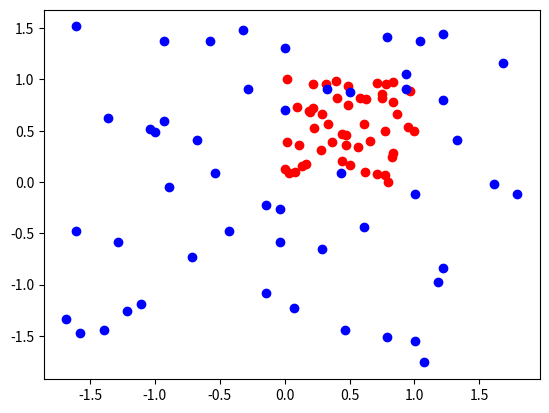

Python code for this plot:
'''
    数据归一化（标准化）处理是数据挖掘的一项基础工作。
    同评价指标往往具有不同的量纲和量纲单位，这样的情况会影响到数据分析的结果，
    为了消除指标之间的量纲影响，需要进行数据标准化处理，以解决数据指标之间的可比性。
    原始数据经过数据标准化处理后，各指标处于同一数量级，适合进行综合对比评价。
'''

'''
分为两类：
    最值归一化：适用于有边界的训练集
    均值方差归一化：有无边界都适用
'''

'''
    最值归一化(x-x(min))/(x(max)-x(min)),针对于每一列进行计算
    均值方差归一化，(x-x(mean))/x(std)，针对于每一列进行计算
'''


import numpy as np
import matplotlib.pyplot as plot

X = np.random.randint(0,100,(50,2))
arr = np.array(X,dtype=float)

#最值均一化
for i in range(0,arr.shape[1]):
    arr[:,i] = (arr[:,i] - np.min(arr[:,i])) / (np.max(arr[:,i]) - np.min(arr[:,i]))

print(arr)
plot.scatter(arr[:,0],arr[:,1],color='r')
plot.show()

#均值方差归一化

for i in range(0,arr.shape[1]):
    arr[:,i] = (arr[:,i] - np.mean(arr[:,i]))/np.std(arr[:,i])

print(arr)
plot.scatter(arr[:,0],arr[:,1],color='b')
plot.show()



